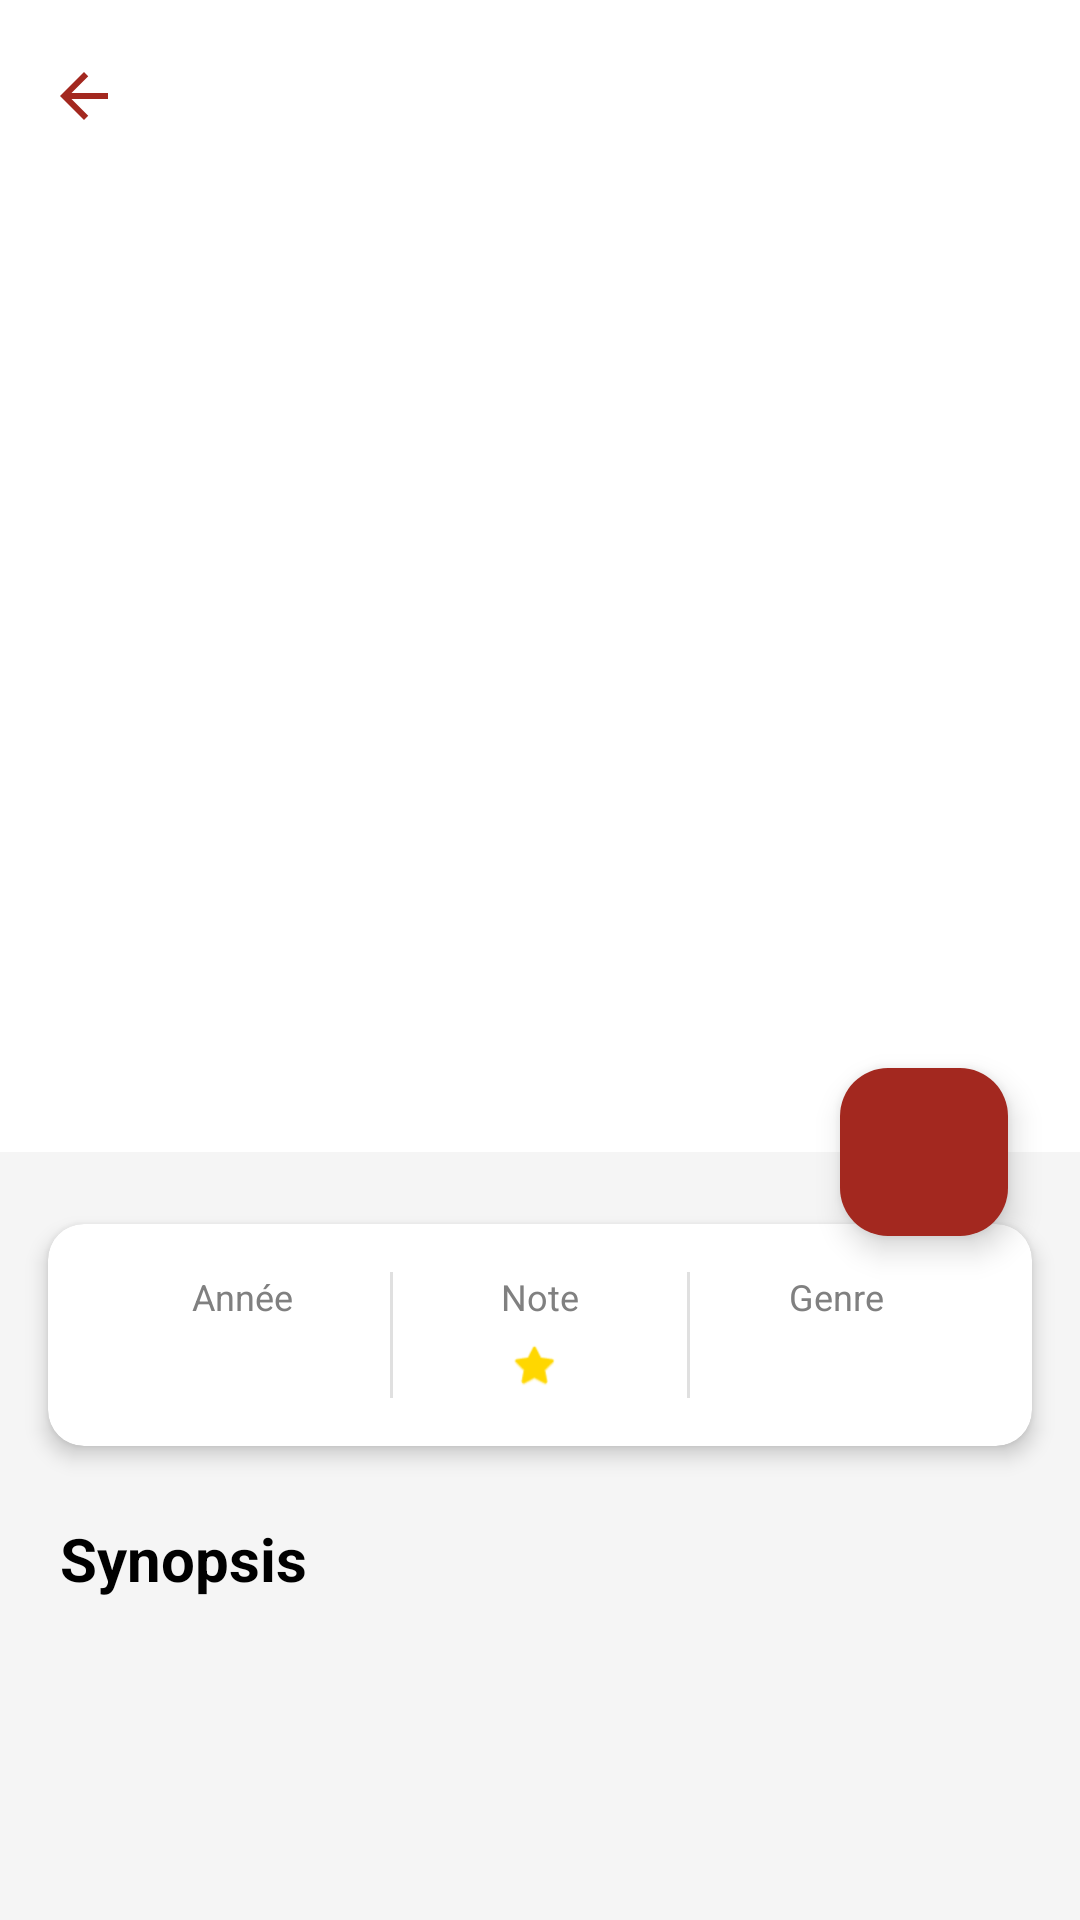

Write the Android layout XML for this screen, with the resource values it uses.
<!-- AndroidManifest.xml: application theme Theme.MovieFlx -->
<!-- res/layout/fragment_movie_detail.xml -->
<?xml version="1.0" encoding="utf-8"?>
<androidx.coordinatorlayout.widget.CoordinatorLayout
    xmlns:android="http://schemas.android.com/apk/res/android"
    xmlns:app="http://schemas.android.com/apk/res-auto"
    xmlns:tools="http://schemas.android.com/tools"
    android:layout_width="match_parent"
    android:layout_height="match_parent"
    android:background="#F5F5F5">

    <com.google.android.material.appbar.AppBarLayout
        android:layout_width="match_parent"
        android:layout_height="wrap_content"
        android:background="@android:color/transparent"
        app:elevation="0dp">

        <com.google.android.material.appbar.MaterialToolbar
            android:id="@+id/toolbar"
            android:layout_width="match_parent"
            android:layout_height="?attr/actionBarSize"
            app:navigationIcon="@drawable/ic_arrow_back"
            app:title=" "
            app:titleTextColor="@color/primary_movie_flix"
            android:background="@android:color/white"
            app:elevation="4dp"/>
    </com.google.android.material.appbar.AppBarLayout>

    <androidx.core.widget.NestedScrollView
        android:layout_width="match_parent"
        android:layout_height="match_parent"
        app:layout_behavior="@string/appbar_scrolling_view_behavior">

        <androidx.constraintlayout.widget.ConstraintLayout
            android:layout_width="match_parent"
            android:layout_height="wrap_content"
            android:paddingBottom="24dp">

            <androidx.cardview.widget.CardView
                android:id="@+id/card_image_container"
                android:layout_width="match_parent"
                android:layout_height="320dp"
                android:layout_margin="0dp"
                app:cardCornerRadius="0dp"
                app:cardElevation="0dp"
                app:layout_constraintTop_toTopOf="parent"
                app:layout_constraintStart_toStartOf="parent"
                app:layout_constraintEnd_toEndOf="parent">

                <FrameLayout
                    android:layout_width="match_parent"
                    android:layout_height="match_parent">

                    <ImageView
                        android:id="@+id/movie_image"
                        android:layout_width="match_parent"
                        android:layout_height="match_parent"
                        android:scaleType="centerCrop"
                        tools:src="@tools:sample/backgrounds/scenic" />

                    <View
                        android:layout_width="match_parent"
                        android:layout_height="120dp"
                        android:layout_gravity="bottom"
                         />

                    <LinearLayout
                        android:layout_width="wrap_content"
                        android:layout_height="wrap_content"
                        android:layout_gravity="bottom|start"
                        android:layout_margin="16dp"
                        android:orientation="horizontal"
                        android:gravity="center_vertical">

                        <ImageView
                            android:layout_width="16dp"
                            android:layout_height="16dp"
                            android:src="@android:drawable/ic_menu_recent_history"
                            app:tint="@android:color/white"
                            android:layout_marginEnd="8dp"/>

                        <TextView
                            android:id="@+id/text_duration"
                            android:layout_width="wrap_content"
                            android:layout_height="wrap_content"
                            android:textColor="@android:color/white"
                            android:textSize="14sp"
                            android:textStyle="bold"
                            tools:text="2h 15min" />
                    </LinearLayout>

                </FrameLayout>
            </androidx.cardview.widget.CardView>

            <com.google.android.material.floatingactionbutton.FloatingActionButton
                android:id="@+id/btn_like"
                android:layout_width="wrap_content"
                android:layout_height="wrap_content"
                android:layout_marginEnd="24dp"
                android:src="@drawable/ic_thumb_up_outline"
                app:backgroundTint="@color/primary_movie_flix"
                app:tint="@android:color/white"
                app:layout_constraintBottom_toBottomOf="@id/card_image_container"
                app:layout_constraintTop_toBottomOf="@id/card_image_container"
                app:layout_constraintEnd_toEndOf="parent" />

            <androidx.cardview.widget.CardView
                android:id="@+id/card_stats"
                android:layout_width="match_parent"
                android:layout_height="wrap_content"
                android:layout_marginHorizontal="16dp"
                android:layout_marginTop="24dp"
                app:cardCornerRadius="12dp"
                app:cardElevation="4dp"
                app:contentPadding="16dp"
                app:layout_constraintTop_toBottomOf="@id/card_image_container">

                <LinearLayout
                    android:layout_width="match_parent"
                    android:layout_height="wrap_content"
                    android:orientation="horizontal"
                    android:baselineAligned="false">

                    <LinearLayout
                        android:layout_width="0dp"
                        android:layout_height="wrap_content"
                        android:layout_weight="1"
                        android:gravity="center"
                        android:orientation="vertical">
                        <TextView
                            android:layout_width="wrap_content"
                            android:layout_height="wrap_content"
                            android:text="Année"
                            android:textSize="12sp"
                            android:textColor="#808080"/>
                        <TextView
                            android:id="@+id/text_release_date"
                            android:layout_width="wrap_content"
                            android:layout_height="wrap_content"
                            android:textStyle="bold"
                            android:textSize="16sp"
                            android:textColor="#000000"
                            android:layout_marginTop="4dp"
                            tools:text="2023"/>
                    </LinearLayout>

                    <View
                        android:layout_width="1dp"
                        android:layout_height="match_parent"
                        android:background="#E0E0E0"/>

                    <LinearLayout
                        android:layout_width="0dp"
                        android:layout_height="wrap_content"
                        android:layout_weight="1"
                        android:gravity="center"
                        android:orientation="vertical">
                        <TextView
                            android:layout_width="wrap_content"
                            android:layout_height="wrap_content"
                            android:text="Note"
                            android:textSize="12sp"
                            android:textColor="#808080"/>
                        <LinearLayout
                            android:layout_width="wrap_content"
                            android:layout_height="wrap_content"
                            android:orientation="horizontal"
                            android:gravity="center"
                            android:layout_marginTop="4dp">
                            <ImageView
                                android:layout_width="16dp"
                                android:layout_height="16dp"
                                android:src="@android:drawable/btn_star_big_on"
                                app:tint="#FFD700"
                                android:layout_marginEnd="4dp"/>
                            <TextView
                                android:id="@+id/text_rating"
                                android:layout_width="wrap_content"
                                android:layout_height="wrap_content"
                                android:textStyle="bold"
                                android:textSize="16sp"
                                android:textColor="#000000"
                                tools:text="9.2"/>
                        </LinearLayout>
                    </LinearLayout>

                    <View
                        android:layout_width="1dp"
                        android:layout_height="match_parent"
                        android:background="#E0E0E0"/>

                    <LinearLayout
                        android:layout_width="0dp"
                        android:layout_height="wrap_content"
                        android:layout_weight="1"
                        android:gravity="center"
                        android:orientation="vertical">
                        <TextView
                            android:layout_width="wrap_content"
                            android:layout_height="wrap_content"
                            android:text="Genre"
                            android:textSize="12sp"
                            android:textColor="#808080"/>
                        <TextView
                            android:id="@+id/text_genres"
                            android:layout_width="wrap_content"
                            android:layout_height="wrap_content"
                            android:textStyle="bold"
                            android:textSize="14sp"
                            android:textColor="#000000"
                            android:layout_marginTop="4dp"
                            android:ellipsize="end"
                            android:maxLines="1"
                            tools:text="Action"/>
                    </LinearLayout>
                </LinearLayout>
            </androidx.cardview.widget.CardView>

            <TextView
                android:id="@+id/text_description_title"
                android:layout_width="match_parent"
                android:layout_height="wrap_content"
                android:layout_marginHorizontal="20dp"
                android:layout_marginTop="24dp"
                android:text="Synopsis"
                android:textSize="20sp"
                android:textStyle="bold"
                android:textColor="@android:color/black"
                app:layout_constraintTop_toBottomOf="@id/card_stats"/>

            <TextView
                android:id="@+id/text_description_content"
                android:layout_width="match_parent"
                android:layout_height="wrap_content"
                android:layout_marginHorizontal="20dp"
                android:layout_marginTop="8dp"
                android:lineSpacingExtra="4dp"
                android:textColor="#424242"
                android:textSize="16sp"
                app:layout_constraintTop_toBottomOf="@id/text_description_title"
                tools:text="Ceci est une description captivante du film qui donne envie de le regarder immédiatement. Le texte est plus aéré et plus gris pour ne pas fatiguer les yeux."/>

        </androidx.constraintlayout.widget.ConstraintLayout>
    </androidx.core.widget.NestedScrollView>
</androidx.coordinatorlayout.widget.CoordinatorLayout>
<!-- resources referenced by this layout -->
<resources>
  <color name="primary_movie_flix">#A3281F</color>
  <!-- drawable ic_arrow_back (drawable) -->
  <vector xmlns:android="http://schemas.android.com/apk/res/android"
      android:autoMirrored="true"
      android:height="24dp"
      android:tint="@color/primary_movie_flix"
      android:viewportHeight="24"
      android:viewportWidth="24"
      android:width="24dp">
  
      <path
          android:fillColor="@android:color/white"
          android:pathData="M20,11H7.83l5.59,-5.59L12,4l-8,8 8,8 1.41,-1.41L7.83,13H20v-2z"/>
  
  </vector>
  <style name="Theme.MovieFlx" parent="Base.Theme.MovieFlx" />
  <style name="Base.Theme.MovieFlx" parent="Theme.Material3.DayNight.NoActionBar">
          
          
      </style>
</resources>
